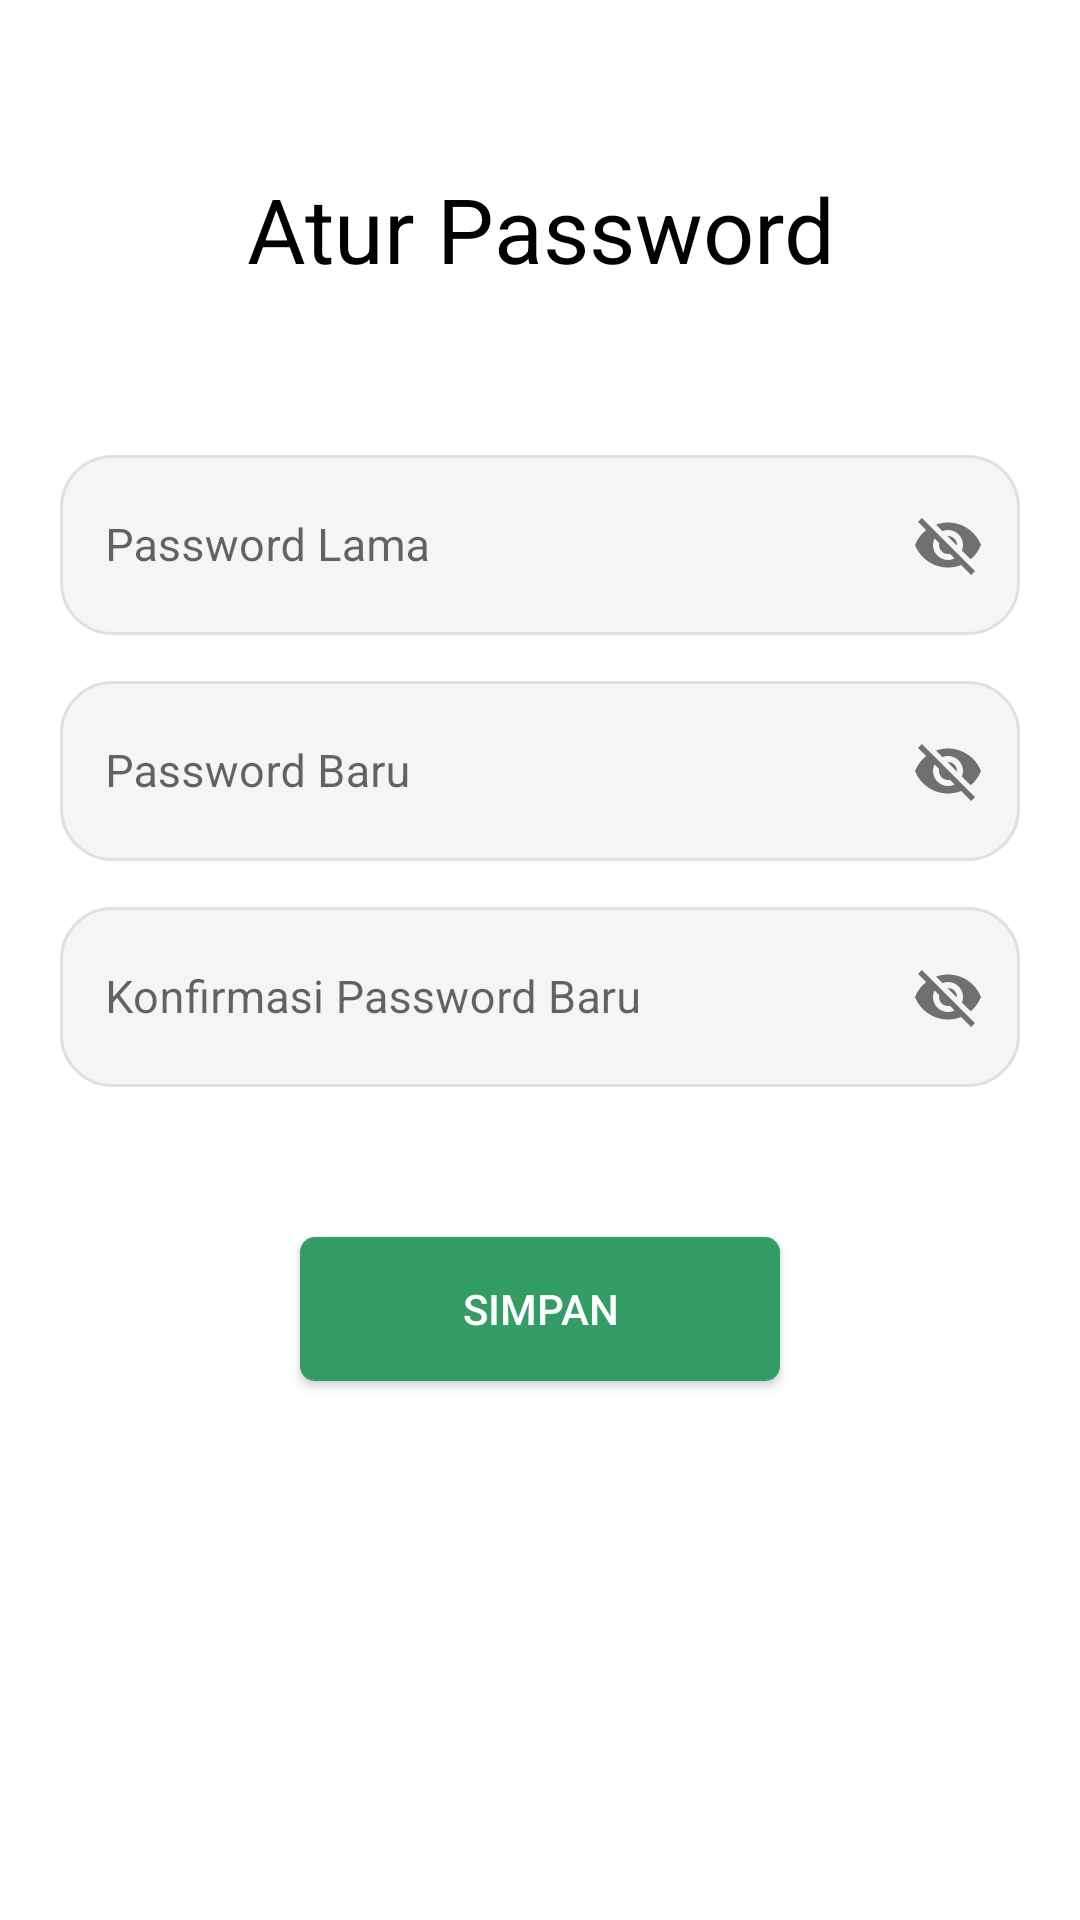

Produce the Android XML layout that renders to this screen, including the resource entries it uses.
<!-- AndroidManifest.xml: application theme Theme.Project_Semester_4 -->
<!-- res/layout/activity_edit_password.xml -->
<?xml version="1.0" encoding="utf-8"?>
<LinearLayout xmlns:android="http://schemas.android.com/apk/res/android"
    xmlns:app="http://schemas.android.com/apk/res-auto"
    xmlns:tools="http://schemas.android.com/tools"
    android:layout_width="match_parent"
    android:layout_height="match_parent"
    android:orientation="vertical"
    tools:context=".edit_password">

    <androidx.appcompat.widget.Toolbar
        android:id="@+id/toolbar"
        android:layout_width="match_parent"
        android:layout_height="?attr/actionBarSize"
        android:background="@android:color/transparent"
        android:elevation="0dp"
        android:theme="@style/ThemeOverlay.AppCompat.ActionBar" />

    <TextView
        android:layout_width="match_parent"
        android:layout_height="wrap_content"
        android:gravity="center"
        android:layout_marginBottom="50dp"
        android:text="Atur Password"
        android:textColor="@color/black"
        android:textSize="30sp" />

    <com.google.android.material.textfield.TextInputLayout
        xmlns:app="http://schemas.android.com/apk/res-auto"
        android:id="@+id/password_lama"
        android:layout_width="match_parent"
        android:layout_height="wrap_content"
        android:layout_marginBottom="10dp"
        style="@style/Widget.MaterialComponents.TextInputLayout.OutlinedBox"
        app:hintTextColor="@color/black"
        app:passwordToggleEnabled="true"
        app:boxStrokeWidth="0dp"
        app:boxStrokeWidthFocused="0dp">

        <com.google.android.material.textfield.TextInputEditText
            android:id="@+id/edit_password_lama"
            android:layout_width="match_parent"
            android:layout_height="60dp"
            android:hint="Password Lama"
            android:layout_marginLeft="20dp"
            android:layout_marginRight="20dp"
            android:layout_marginTop="30dp"
            android:padding="15dp"
            android:inputType="textEmailAddress"
            android:layout_above="@id/edit_password_baru"
            android:background="@drawable/textfield_1"
            android:textSize="15sp" />
    </com.google.android.material.textfield.TextInputLayout>

    <com.google.android.material.textfield.TextInputLayout
        xmlns:app="http://schemas.android.com/apk/res-auto"
        android:id="@+id/password_baru"
        android:layout_width="match_parent"
        android:layout_height="wrap_content"
        android:layout_marginBottom="10dp"
        style="@style/Widget.MaterialComponents.TextInputLayout.OutlinedBox"
        app:hintTextColor="@color/black"
        app:passwordToggleEnabled="true"
        app:boxStrokeWidth="0dp"
        app:boxStrokeWidthFocused="0dp">

        <com.google.android.material.textfield.TextInputEditText
            android:id="@+id/edit_password_baru"
            android:layout_width="match_parent"
            android:layout_height="60dp"
            android:hint="Password Baru"
            android:layout_marginLeft="20dp"
            android:layout_marginRight="20dp"
            android:layout_marginTop="30dp"
            android:padding="15dp"
            android:inputType="textEmailAddress"
            android:layout_above="@id/edit_konfirmasi_password_baru"
            android:background="@drawable/textfield_1"
            android:textSize="15sp" />
    </com.google.android.material.textfield.TextInputLayout>

    <com.google.android.material.textfield.TextInputLayout
        xmlns:app="http://schemas.android.com/apk/res-auto"
        android:id="@+id/konfirmasi_password_baru"
        android:layout_width="match_parent"
        android:layout_height="wrap_content"
        style="@style/Widget.MaterialComponents.TextInputLayout.OutlinedBox"
        app:hintTextColor="@color/black"
        app:passwordToggleEnabled="true"
        app:boxStrokeWidth="0dp"
        app:boxStrokeWidthFocused="0dp">

        <com.google.android.material.textfield.TextInputEditText
            android:id="@+id/edit_konfirmasi_password_baru"
            android:layout_width="match_parent"
            android:layout_height="60dp"
            android:hint="Konfirmasi Password Baru"
            android:layout_marginLeft="20dp"
            android:layout_marginRight="20dp"
            android:layout_marginTop="30dp"
            android:padding="15dp"
            android:inputType="textEmailAddress"
            android:background="@drawable/textfield_1"
            android:textSize="15sp" />
    </com.google.android.material.textfield.TextInputLayout>

    <androidx.appcompat.widget.AppCompatButton
        android:id="@+id/button_simpan_edit"
        android:layout_width="match_parent"
        android:layout_height="wrap_content"
        android:layout_gravity="center"
        android:layout_below="@id/edit_konfirmasi_password_baru"
        android:background="@drawable/button_2"
        android:layout_marginTop="50dp"
        android:layout_marginHorizontal="100dp"
        android:textColor="@android:color/white"
        android:text="SIMPAN"/>

</LinearLayout>
<!-- resources referenced by this layout -->
<resources>
  <color name="black">#FF000000</color>
  <!-- drawable button_2 (drawable) -->
  <selector xmlns:android="http://schemas.android.com/apk/res/android">
      <item android:state_pressed="true">
          <shape android:shape="rectangle">
              <solid android:color="#246d46" /> 
              <corners
                  android:bottomLeftRadius="5dp"
                  android:bottomRightRadius="5dp"
                  android:topLeftRadius="5dp"
                  android:topRightRadius="5dp" />
          </shape>
      </item>
  
      <item>
          <shape android:shape="rectangle">
              <solid android:color="#349D65" /> 
              <corners
                  android:bottomLeftRadius="5dp"
                  android:bottomRightRadius="5dp"
                  android:topLeftRadius="5dp"
                  android:topRightRadius="5dp" />
          </shape>
      </item>
  
  </selector>
  <!-- drawable textfield_1 (drawable) -->
  <?xml version="1.0" encoding="utf-8"?>
  <shape xmlns:android="http://schemas.android.com/apk/res/android"
      android:padding="10dp"
      android:shape="rectangle" >
  
      <solid android:color="#f5f5f5" />
  
      <stroke
          android:width="1dp"
          android:color="#e0e0e0" />
  
      <corners
          android:bottomLeftRadius="17dp"
          android:bottomRightRadius="17dp"
          android:topLeftRadius="17dp"
          android:topRightRadius="17dp" />
  
  </shape>
  <style name="Theme.Project_Semester_4" parent="Theme.MaterialComponents.DayNight.DarkActionBar">
          
          <item name="colorPrimary">@color/purple_500</item>
          <item name="colorPrimaryVariant">@color/purple_700</item>
          <item name="colorOnPrimary">@color/white</item>
          
          <item name="colorSecondary">@color/teal_200</item>
          <item name="colorSecondaryVariant">@color/teal_700</item>
          <item name="colorOnSecondary">@color/black</item>
          
          <item name="android:statusBarColor">?attr/colorPrimaryVariant</item>
          
      </style>
  <color name="purple_500">#FF6200EE</color>
  <color name="purple_700">#FF3700B3</color>
  <color name="white">#FFFFFFFF</color>
  <color name="teal_200">#FF03DAC5</color>
  <color name="teal_700">#FF018786</color>
</resources>
